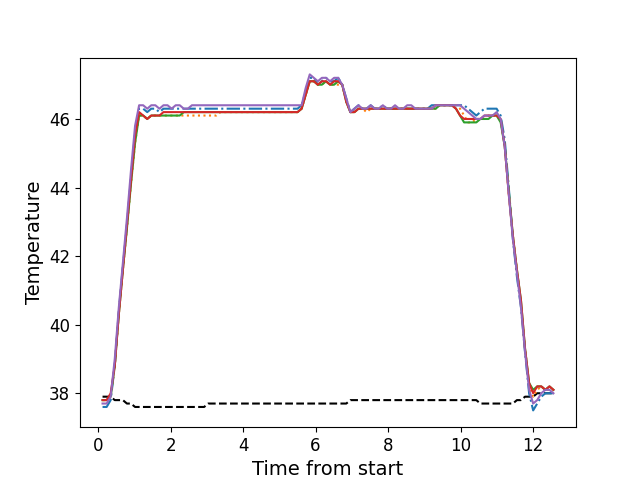

The table this chart was drawn from, first rows:
, times, neutral, z1, z2, z3, z4, z5
0, 0.1228, 37.9, 37.6, 37.8, 37.8, 37.8, 37.7
1, 0.2354, 37.9, 37.6, 37.8, 37.8, 37.8, 37.7
2, 0.3471, 37.9, 37.8, 37.9, 37.9, 38.0, 37.9
3, 0.4597, 37.8, 38.8, 38.8, 38.8, 38.8, 39.0
4, 0.5713, 37.8, 40.4, 40.3, 40.3, 40.3, 40.5
5, 0.6835, 37.8, 41.7, 41.6, 41.6, 41.6, 41.8
6, 0.7951, 37.7, 42.9, 42.8, 42.8, 42.9, 43.1
7, 0.9071, 37.7, 44.3, 44.1, 44.1, 44.2, 44.5
8, 1.02, 37.6, 45.6, 45.3, 45.3, 45.5, 45.8
9, 1.132, 37.6, 46.3, 46.1, 46.1, 46.2, 46.4
10, 1.243, 37.6, 46.3, 46.1, 46.1, 46.1, 46.4
11, 1.356, 37.6, 46.2, 46.0, 46.0, 46.0, 46.3
12, 1.467, 37.6, 46.3, 46.1, 46.1, 46.1, 46.4
13, 1.58, 37.6, 46.3, 46.1, 46.1, 46.1, 46.4
14, 1.692, 37.6, 46.2, 46.1, 46.1, 46.1, 46.3
15, 1.803, 37.6, 46.3, 46.1, 46.1, 46.2, 46.4
16, 1.916, 37.6, 46.3, 46.1, 46.1, 46.2, 46.4
17, 2.028, 37.6, 46.3, 46.1, 46.1, 46.2, 46.3
18, 2.141, 37.6, 46.3, 46.1, 46.1, 46.2, 46.4
19, 2.252, 37.6, 46.3, 46.1, 46.1, 46.2, 46.4
20, 2.365, 37.6, 46.3, 46.1, 46.2, 46.2, 46.3
21, 2.476, 37.6, 46.3, 46.1, 46.2, 46.2, 46.3
22, 2.588, 37.6, 46.3, 46.1, 46.2, 46.2, 46.4
23, 2.701, 37.6, 46.3, 46.1, 46.2, 46.2, 46.4
24, 2.812, 37.6, 46.3, 46.1, 46.2, 46.2, 46.4
25, 2.925, 37.6, 46.3, 46.1, 46.2, 46.2, 46.4
26, 3.037, 37.7, 46.3, 46.1, 46.2, 46.2, 46.4
27, 3.149, 37.7, 46.3, 46.1, 46.2, 46.2, 46.4
28, 3.26, 37.7, 46.3, 46.1, 46.2, 46.2, 46.4
29, 3.373, 37.7, 46.3, 46.2, 46.2, 46.2, 46.4
30, 3.485, 37.7, 46.3, 46.2, 46.2, 46.2, 46.4
31, 3.597, 37.7, 46.3, 46.2, 46.2, 46.2, 46.4
32, 3.709, 37.7, 46.3, 46.2, 46.2, 46.2, 46.4
33, 3.822, 37.7, 46.3, 46.2, 46.2, 46.2, 46.4
34, 3.933, 37.7, 46.3, 46.2, 46.2, 46.2, 46.4
35, 4.044, 37.7, 46.3, 46.2, 46.2, 46.2, 46.4
36, 4.157, 37.7, 46.3, 46.2, 46.2, 46.2, 46.4
37, 4.269, 37.7, 46.3, 46.2, 46.2, 46.2, 46.4
38, 4.382, 37.7, 46.3, 46.2, 46.2, 46.2, 46.4
39, 4.493, 37.7, 46.3, 46.2, 46.2, 46.2, 46.4
40, 4.606, 37.7, 46.3, 46.2, 46.2, 46.2, 46.4
41, 4.718, 37.7, 46.3, 46.2, 46.2, 46.2, 46.4
42, 4.83, 37.7, 46.3, 46.2, 46.2, 46.2, 46.4
43, 4.942, 37.7, 46.3, 46.2, 46.2, 46.2, 46.4
44, 5.053, 37.7, 46.3, 46.2, 46.2, 46.2, 46.4
45, 5.166, 37.7, 46.3, 46.2, 46.2, 46.2, 46.4
46, 5.278, 37.7, 46.3, 46.2, 46.2, 46.2, 46.4
47, 5.39, 37.7, 46.3, 46.2, 46.2, 46.2, 46.4
48, 5.502, 37.7, 46.3, 46.2, 46.2, 46.2, 46.4
49, 5.614, 37.7, 46.4, 46.3, 46.3, 46.3, 46.4
50, 5.726, 37.7, 46.8, 46.7, 46.7, 46.7, 46.9
51, 5.839, 37.7, 47.2, 47.1, 47.1, 47.1, 47.3
52, 5.95, 37.7, 47.2, 47.1, 47.1, 47.1, 47.2
53, 6.061, 37.7, 47.0, 47.0, 47.0, 47.0, 47.1
54, 6.174, 37.7, 47.1, 47.0, 47.0, 47.1, 47.2
55, 6.286, 37.7, 47.2, 47.1, 47.1, 47.1, 47.2
56, 6.399, 37.7, 47.1, 47.0, 47.0, 47.0, 47.1
57, 6.511, 37.7, 47.1, 47.0, 47.0, 47.1, 47.2
58, 6.622, 37.7, 47.2, 47.0, 47.1, 47.1, 47.2
59, 6.735, 37.7, 47.0, 47.0, 47.0, 47.0, 47.0
... 52 more rows
